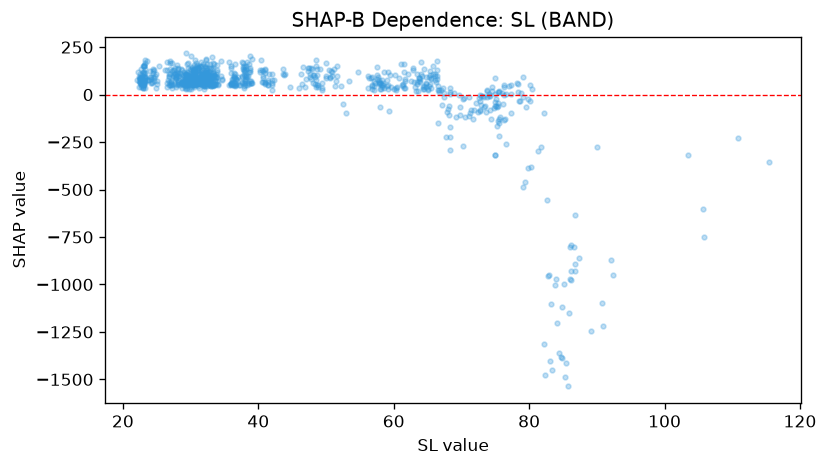

The file beside this chart, header and first rows:
feature_value, shap_value
23.03, 48.2
23.04, 36.44
23.14, 75.65
23.2, 71.64
23.08, 151.2
23.1, 92.16
23.04, 33.72
23.1, 59.51
23.32, 92.55
23.34, 61.58
23.26, 113.6
22.84, 53.09
22.68, 133.8
22.67, 87.19
22.26, 117.4
22.35, 93.23
22.39, 42.39
22.47, 87.61
22.51, 81.18
22.51, 106.7
22.99, 59.5
22.96, 41.35
23, 76.6
22.9, 55.29
22.91, 51.83
23.04, 49.59
23.23, 36.22
23.15, 51.77
23.29, 89.68
23.11, 107.6
23.08, 71.3
23.27, 93.89
22.65, 50.62
22.67, 53.68
22.5, 68.52
22.55, 60.7
22.96, 76.05
22.78, 104.5
22.07, 74.7
22.31, 71.44
22.47, 87.71
22.46, 64.36
22.58, 81.56
22.74, 70.32
23, 54.4
23.05, 67.92
23.25, 81.98
23.5, 77.38
23.32, 182.7
23.21, 165.6
23.01, 149
23.2, 137.3
23.11, 153.2
23.13, 148.4
23, 113.1
23.16, 150.9
23.04, 118.1
23.04, 55.32
22.79, 79.64
22.79, 70.41
... 832 more rows
